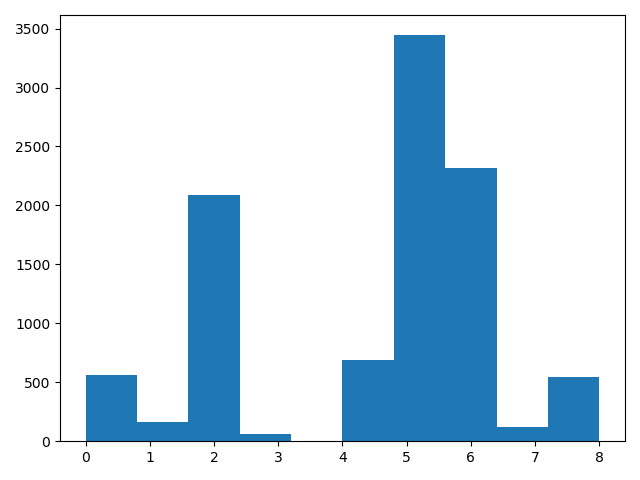

The data file committed next to this chart (first rows):
, action
0, 8
1, 3
2, 8
3, 4
4, 4
5, 4
6, 7
7, 7
8, 0
9, 4
10, 0
11, 0
12, 8
13, 2
14, 2
15, 2
16, 4
17, 4
18, 4
19, 4
20, 4
21, 0
22, 8
23, 4
24, 4
25, 8
26, 4
27, 8
28, 8
29, 4
30, 1
31, 8
32, 4
33, 0
34, 8
35, 4
36, 0
37, 0
38, 8
39, 8
40, 1
41, 8
42, 8
43, 8
44, 8
45, 1
46, 8
47, 8
48, 8
49, 8
50, 2
51, 2
52, 8
53, 8
54, 8
55, 5
56, 2
57, 2
58, 5
59, 5
... 9,936 more rows
